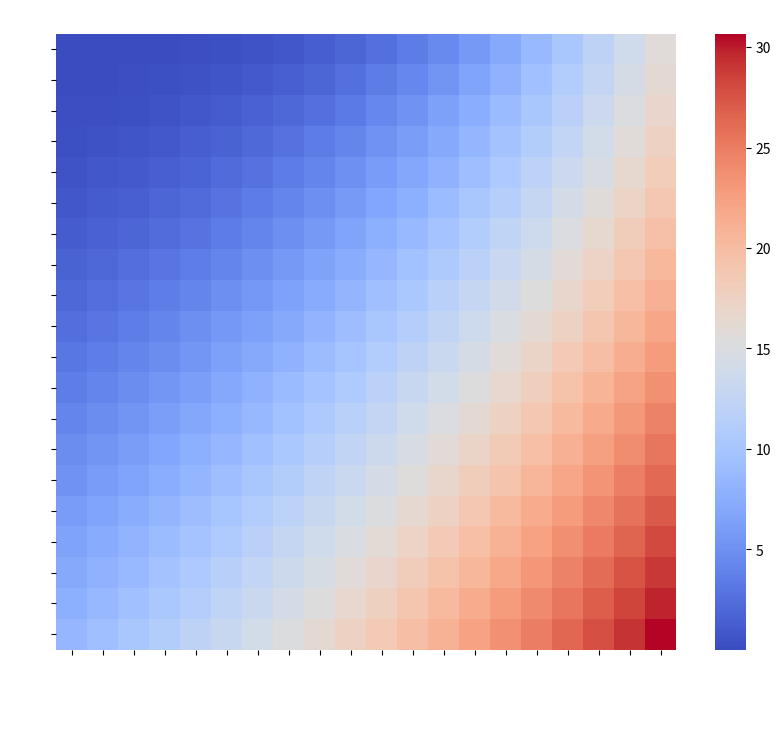

Write the Python code that produced this figure.
import numpy as np
import pandas as pd
import matplotlib.pyplot as plt
import seaborn as sns
from scipy.stats import norm

# Black-Scholes call option pricing function
def black_scholes_call(S, K, T, r, sigma):
    d1 = (np.log(S / K) + (r + 0.5 * sigma ** 2) * T) / (sigma * np.sqrt(T))
    d2 = d1 - sigma * np.sqrt(T)
    return S * norm.cdf(d1) - K * np.exp(-r * T) * norm.cdf(d2)

# Define range for stock price (S0) and volatility (σ)
S0_range = np.linspace(80, 120, 20)  # Stock prices from 80 to 120
vol_range = np.linspace(0.1, 0.5, 20)  # Volatility from 0.1 to 0.5

# Compute option prices using the Black-Scholes model
data = np.array([[black_scholes_call(S, 110, 1, 0.05, sigma)  # K=110, T=1, r=5%
                  for S in S0_range] for sigma in vol_range])

# Convert to DataFrame for visualization
df = pd.DataFrame(data, index=np.round(vol_range, 2), columns=np.round(S0_range, 2))

# Set up the heatmap
plt.figure(figsize=(10, 8))
sns.heatmap(df, annot=False, cmap="coolwarm", cbar=True)

# Customize plot aesthetics
plt.xlabel("Stock Price (S0)", fontsize=12, color="white")
plt.ylabel("Volatility (σ)", fontsize=12, color="white")
plt.title("Black-Scholes Call Option Pricing Heatmap", fontsize=14, color="white")

# Set dark mode styling
plt.gca().patch.set_facecolor('none')  # Transparent background
plt.xticks(rotation=45, fontsize=10, color="white")
plt.yticks(fontsize=10, color="white")

# Show the plot
plt.show()
